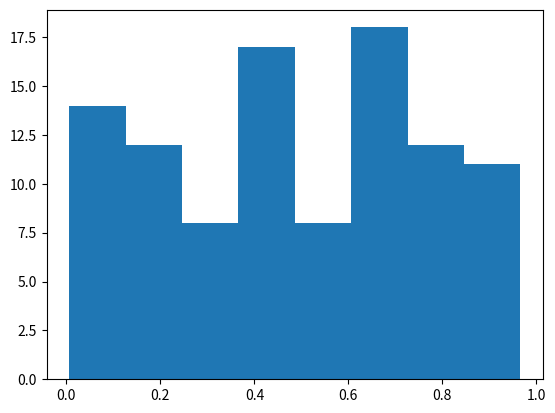
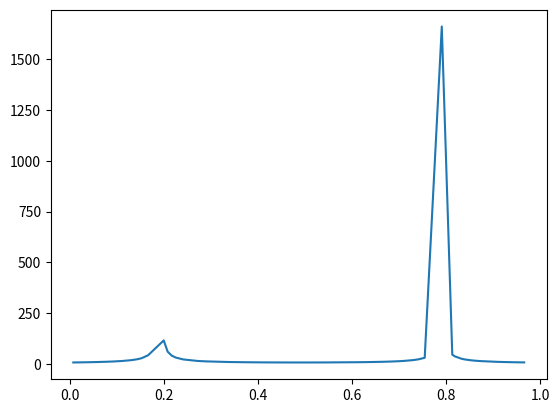
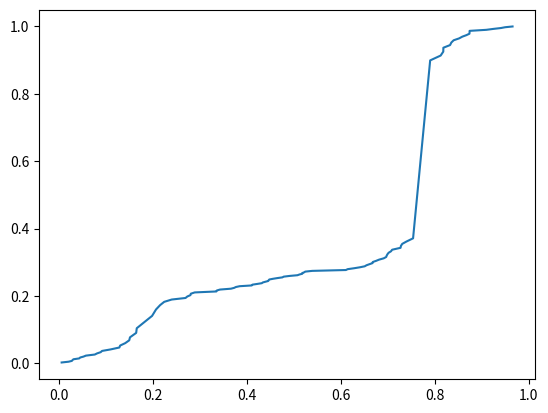
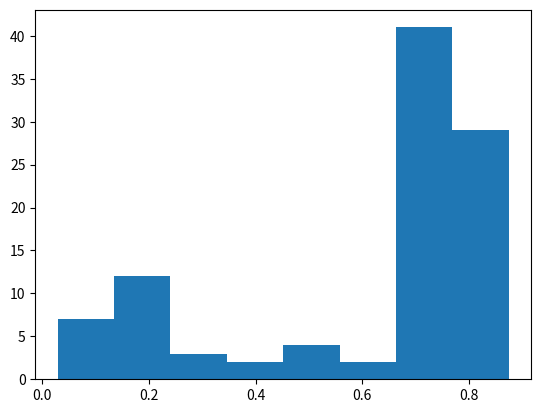

Write Python code to recreate these figures, in order.
import numpy as np
import matplotlib.pyplot as plt

# TODO: add linear interpolation

def scoring_function(v):
    return 1/abs(v-0.2+0.01) + 1/abs(v-0.8 + 0.01)


def find_nearest_index(array, value):
    min_index = -1
    min_val = 100000000
    for i in range(len(array)):
        if (abs(array[i] - value) < min_val):
            min_index = i
            min_val = abs(array[i] - value)
    return min_index


val = np.random.random_sample(100)
val.sort()

plt.hist(val, bins='auto')

scores = [scoring_function(v) for v in val]


cumsum = np.cumsum(scores)
max = cumsum[-1]
cumsum = [c/max for c in cumsum]


plt.figure()
plt.plot(val, scores)

plt.figure()
plt.plot(val, cumsum)

# Resample
newval = np.random.random_sample(100)
newval.sort()

resampled = np.zeros(100)
for i in range(100):
    resampled[i] = val[find_nearest_index(cumsum, newval[i])]

plt.figure()
plt.hist(resampled, bins='auto')

plt.show()




